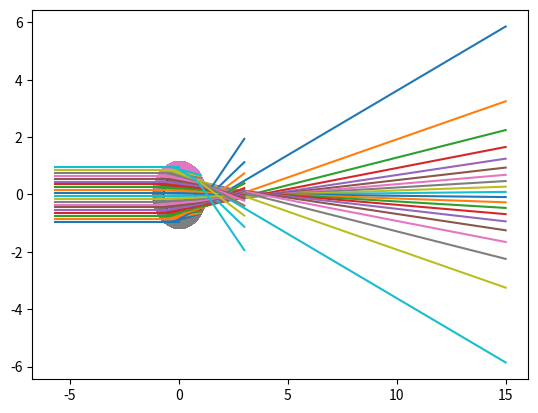

Source code (Python): (Note: this script raises an exception after producing the figure.)
import numpy as np
import matplotlib.pyplot as plt
import matplotlib.animation as ani
from time import sleep

print("hi")


def roots(coefficients):  # TODO: VECTORIZE
    roots = np.zeros([2, np.shape(coefficients)[1]])
    for n in range(np.shape(coefficients)[1]):
        roots[:, n] = np.roots(coefficients[:, n])
    return roots


def arrdot(a, b, size):
    p0 = np.reshape(a, [2 * size])[:size]
    p1 = np.reshape(a, [2 * size])[size:]
    p2 = np.reshape(b, [2 * size])[:size]
    p3 = np.reshape(b, [2 * size])[size:]
    return p0 * p2 + p1 * p3


class Source:
    def __init__(self, angle, diameter, raynum, rings):
        source_vec = np.zeros([2, raynum])
        source_vec[0, :] = np.linspace(0, diameter, raynum) * np.cos(angle + np.pi / 2)
        source_vec[1, :] = np.linspace(0, diameter, raynum) * np.sin(angle + np.pi / 2)

        source_vec[1, :] -= 0.5 * diameter * np.cos(angle)  # positioning the source
        source_vec[1, :] -= 3 * diameter * np.sin(angle)
        source_vec[0, :] += 0.5 * diameter * np.sin(angle)
        source_vec[0, :] -= 3 * diameter * np.cos(angle)
        self.source_vec = source_vec
        self.angle = np.full(raynum, angle)
        self.raynum = raynum

        self.collided = np.zeros([raynum, rings], dtype='int')  # has the ray entered a circle yet
        self.entered = np.zeros([raynum, rings], dtype='int')

        self.refrac_arr = np.zeros([rings, 2, raynum])

        refracs = np.array([1, 1.1, 1.2])
        for n in range(rings):  # create array of each refractive index for each ring
            self.refrac_arr[n, :, :] = np.full((raynum, 2), [refracs[n], refracs[n + 1]]).T
            print(n, self.refrac_arr[n, :, :])


    def calc_line(self, count, output, vis):
        self.grad = np.tan(self.angle)
        self.const = - self.grad * self.source_vec[0, :] + self.source_vec[1, :]
        if vis:
            if count == 2:
                count = 15
            #  visualise the rays
            if count > -1:
                for i in range(self.raynum):
                    X = np.linspace(self.source_vec[0, i], count, 200)
                    #print("vis")
                    plt.plot(X, self.grad[i] * X + self.const[i])
        # const is the c in y = mx + c
        if output:
            return [self.grad, self.const]

    def intersect(self, count, radius, vis):
        a = self.grad ** 2 + 1
        b = 2 * self.grad * self.const
        c = self.const ** 2 - radius ** 2
        coef = np.array([a, b, c])
        print(np.shape(coef), "hello")

        discriminant = b ** 2 - 4 * a * c
        intersected = np.array([discriminant > 0], dtype='int')[0]  # does a ray interesect?
        intersections = roots(coef)
        intersections = np.sort(intersections, axis=0)
        intersection = np.diag(intersections[self.collided[:, count]])  # 1st intersection if hasnt collided yet
        intersection_y = self.grad * intersection + self.const  # y values!
        intersection = np.array([intersection, intersection_y])
        self.source_vec += intersected * (intersection - self.source_vec)

        self.collided[:, count] = intersected  # TODO: make sure these are x and y coords

        if vis:
            plt.scatter(source0.source_vec[0], source0.source_vec[1], c='black')
            plt.scatter(np.linspace(-1, 1, 100), np.sqrt(1 - np.linspace(-1, 1, 100) ** 2))
            plt.scatter(np.linspace(-1, 1, 100), - np.sqrt(1 - np.linspace(-1, 1, 100) ** 2))

    def refract(self, count):
        n1 = np.diag(self.refrac_arr[count, :, :][self.entered][:, count])
        n2 = np.diag(self.refrac_arr[count, :, :][1 - self.entered][:, count])
        print(n1, "n1")
        print(n2, "n2")
        print(self.entered[:, count], "entered")

        is_negative = self.source_vec[0] / abs(self.source_vec[0])
        phi = np.arctan(self.source_vec[1]/self.source_vec[0]) + (np.pi) * ((1 - is_negative) / 2)

        theta_1 = phi - self.angle - np.pi * ((1 - is_negative) / 2)
        theta_2 = np.arcsin((n1 * np.sin(theta_1)) / n2)
        #print(theta_2, "theta_2")

        theta_o = self.angle + (theta_1 - theta_2) * self.collided[:, count]
        #print(theta_o, "theta_o")
        self.angle = theta_o
        self.entered[:, count] = self.collided[:, count]


class Sensor:
    def __init__(self, x_pos, height):
        self.x_pos = x_pos
        self.height = height

    def image(self, in_grad, in_const):
        y_pos = in_grad * self.x_pos + in_const
        less = y_pos[np.array([y_pos < self.height])[0]]
        final = less[np.array([less > - self.height])[0]]
        return final


shell_num = 2
source0 = Source(0.0, 1.9, 20, shell_num)
ring_rad = 0.1


shell_ref = np.append(np.arange(shell_num), np.arange(shell_num)[::-1])
for n in range(shell_num * 2):
    source0.calc_line(n, False, vis=True)  # don't return these ray lines
    source0.intersect(shell_ref[n], 1 - ring_rad * shell_ref[n], True)
    print(shell_ref[n], "istfg")
    source0.refract(shell_ref[n])
print("1")
rays = source0.calc_line(shell_num + 1, True, vis=True)  # final ray lines
print("2")

'''
fig = plt.figure()
ax = fig.gca()
def focus(i):
    if i == 0:
        sleep(1)
    ax.clear()
    sensor = Sensor(1.1 + 0.1 * i, 0.1)
    image = sensor.image(rays[0], rays[1])
    image1 = sensor.image(rays1[0], rays1[1])
    ax.hist(image, bins=50)
    ax.hist(image1, bins=50)
    print(1.1 + 0.1 * i)


anim = ani.FuncAnimation(fig, focus, interval=50)

'''

plt.show()
plt.save("e.jpg")
